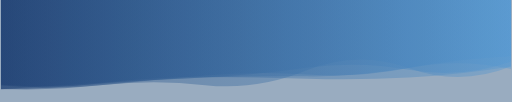
t = 0.00 s
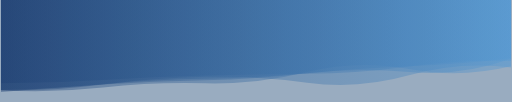
t = 1.67 s
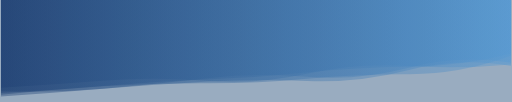
t = 3.33 s
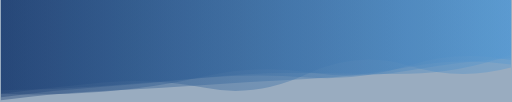
t = 5.00 s
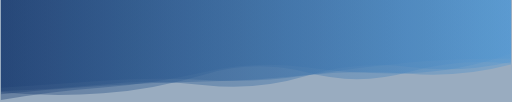
t = 6.67 s
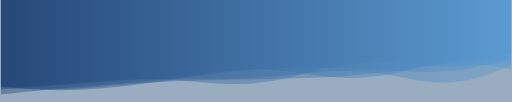
t = 8.34 s

The animated SVG that drew these frames (rendered in a browser with its animation timeline set to each time). Animation: 5 SMIL elements (animate=5); one cycle of 10.00 s, repeats indefinitely.

<svg xmlns="http://www.w3.org/2000/svg" xmlns:xlink="http://www.w3.org/1999/xlink" style="margin:auto;background:#99acc0;display:block;z-index:1;position:relative" width="3000" height="600" preserveAspectRatio="xMidYMid" viewBox="0 0 3000 600">
    <g transform=""><linearGradient id="lg-0.6775914206993294" x1="0" x2="1" y1="0" y2="0">
        <stop stop-color="#1d3f72" offset="0"></stop>
        <stop stop-color="#5699d2" offset="1"></stop>
    </linearGradient><path d="M 0 0 L 0 544.8 Q 300 515.098 600 495.433 T 1200 445.244 T 1800 398.513 T 2400 416.978 T 3000 348.368 L 3000 0 Z" fill="url(#lg-0.6775914206993294)" opacity="0.4">
        <animate attributeName="d" dur="10s" repeatCount="indefinite" keyTimes="0;0.333;0.667;1" calcmod="spline" keySplines="0.2 0 0.2 1;0.2 0 0.2 1;0.2 0 0.2 1" begin="0s" values="M0 0L 0 525.547514831074Q 300 504.89252518126983  600 486.7996433728935T 1200 455.23535939373403T 1800 399.24856144677847T 2400 410.82549090499407T 3000 362.5718194850913L 3000 0 Z;M0 0L 0 557.141618983809Q 300 524.5423575588618  600 506.72347914187577T 1200 490.0788834502489T 1800 463.17592132268413T 2400 436.4643554316955T 3000 328.44722013943175L 3000 0 Z;M0 0L 0 587.5550646520693Q 300 537.7630847751207  600 514.604310974486T 1200 423.0561658308857T 1800 396.8796626332841T 2400 430.63979494102045T 3000 316.8260414188187L 3000 0 Z;M0 0L 0 525.547514831074Q 300 504.89252518126983  600 486.7996433728935T 1200 455.23535939373403T 1800 399.24856144677847T 2400 410.82549090499407T 3000 362.5718194850913L 3000 0 Z"></animate>
    </path><path d="M 0 0 L 0 525.677 Q 300 512.506 600 483.806 T 1200 458.927 T 1800 442.635 T 2400 460.623 T 3000 384.547 L 3000 0 Z" fill="url(#lg-0.6775914206993294)" opacity="0.4">
        <animate attributeName="d" dur="10s" repeatCount="indefinite" keyTimes="0;0.333;0.667;1" calcmod="spline" keySplines="0.2 0 0.2 1;0.2 0 0.2 1;0.2 0 0.2 1" begin="-2s" values="M0 0L 0 526.2950170382651Q 300 503.6222901760873  600 480.1908434509165T 1200 464.0118992469453T 1800 423.87038643893976T 2400 465.05593477291916T 3000 378.34351578379756L 3000 0 Z;M0 0L 0 524.1646955425814Q 300 534.2425518870813  600 492.6521006198181T 1200 446.4864241808092T 1800 488.5512828779213T 2400 449.77743909774085T 3000 399.7254578999299L 3000 0 Z;M0 0L 0 597.2964571531438Q 300 554.4702523864987  600 540.9837649766732T 1200 503.336668287252T 1800 468.57459464590744T 2400 385.9569574204607T 3000 380.0093950867857L 3000 0 Z;M0 0L 0 526.2950170382651Q 300 503.6222901760873  600 480.1908434509165T 1200 464.0118992469453T 1800 423.87038643893976T 2400 465.05593477291916T 3000 378.34351578379756L 3000 0 Z"></animate>
    </path><path d="M 0 0 L 0 499.9 Q 300 536.699 600 507.993 T 1200 436.315 T 1800 439.388 T 2400 407.222 T 3000 423.893 L 3000 0 Z" fill="url(#lg-0.6775914206993294)" opacity="0.4">
        <animate attributeName="d" dur="10s" repeatCount="indefinite" keyTimes="0;0.333;0.667;1" calcmod="spline" keySplines="0.2 0 0.2 1;0.2 0 0.2 1;0.2 0 0.2 1" begin="-4s" values="M0 0L 0 554.7505361251394Q 300 581.2576009720104  600 560.8228706304069T 1200 437.94107749198855T 1800 423.47935122415925T 2400 428.69735387756054T 3000 359.73204546726754L 3000 0 Z;M0 0L 0 493.1705555401517Q 300 531.2318797686646  600 501.5108724144543T 1200 436.11494580398687T 1800 441.3399602723831T 2400 404.5872954688256T 3000 431.76482380481355L 3000 0 Z;M0 0L 0 545.499321100712Q 300 521.2941024564599  600 492.94854693131487T 1200 475.3804062108759T 1800 426.62427988350737T 2400 383.9342209098774T 3000 304.657048108577L 3000 0 Z;M0 0L 0 554.7505361251394Q 300 581.2576009720104  600 560.8228706304069T 1200 437.94107749198855T 1800 423.47935122415925T 2400 428.69735387756054T 3000 359.73204546726754L 3000 0 Z"></animate>
    </path><path d="M 0 0 L 0 517.825 Q 300 514.61 600 485.905 T 1200 491.137 T 1800 422.934 T 2400 385.646 T 3000 372.379 L 3000 0 Z" fill="url(#lg-0.6775914206993294)" opacity="0.4">
        <animate attributeName="d" dur="10s" repeatCount="indefinite" keyTimes="0;0.333;0.667;1" calcmod="spline" keySplines="0.2 0 0.2 1;0.2 0 0.2 1;0.2 0 0.2 1" begin="-6s" values="M0 0L 0 540.0531784394252Q 300 547.8103652501095  600 524.2901481331635T 1200 449.7612696973855T 1800 462.9850922968814T 2400 395.39528846195793T 3000 359.7168199479339L 3000 0 Z;M0 0L 0 509.530532380109Q 300 483.79939520163924  600 462.49294995534206T 1200 475.9312948391543T 1800 437.9973134206457T 2400 361.626172525637T 3000 342.90560880533764L 3000 0 Z;M0 0L 0 526.4625565946579Q 300 546.6978760856857  600 510.2866826892645T 1200 506.9729187022704T 1800 407.2456547266861T 2400 410.66197473834893T 3000 403.0750312658858L 3000 0 Z;M0 0L 0 540.0531784394252Q 300 547.8103652501095  600 524.2901481331635T 1200 449.7612696973855T 1800 462.9850922968814T 2400 395.39528846195793T 3000 359.7168199479339L 3000 0 Z"></animate>
    </path><path d="M 0 0 L 0 504.041 Q 300 538.657 600 507.331 T 1200 463.531 T 1800 458.559 T 2400 404.178 T 3000 313.676 L 3000 0 Z" fill="url(#lg-0.6775914206993294)" opacity="0.4">
        <animate attributeName="d" dur="10s" repeatCount="indefinite" keyTimes="0;0.333;0.667;1" calcmod="spline" keySplines="0.2 0 0.2 1;0.2 0 0.2 1;0.2 0 0.2 1" begin="-8s" values="M0 0L 0 488.4453244915329Q 300 484.2574260413013  600 466.22234697242055T 1200 441.7075854466335T 1800 430.9575152975329T 2400 388.8236406018163T 3000 363.9644639357874L 3000 0 Z;M0 0L 0 558.261331831346Q 300 515.9367529282011  600 486.96077188834454T 1200 525.0686932482322T 1800 436.2941920183483T 2400 385.9221031467125T 3000 401.0451217401009L 3000 0 Z;M0 0L 0 505.5635208476771Q 300 543.9657013014214  600 511.34317588955514T 1200 465.66038338487544T 1800 461.2523836111121T 2400 405.67630107244645T 3000 308.76812648310244L 3000 0 Z;M0 0L 0 488.4453244915329Q 300 484.2574260413013  600 466.22234697242055T 1200 441.7075854466335T 1800 430.9575152975329T 2400 388.8236406018163T 3000 363.9644639357874L 3000 0 Z"></animate>
    </path></g>
</svg>
